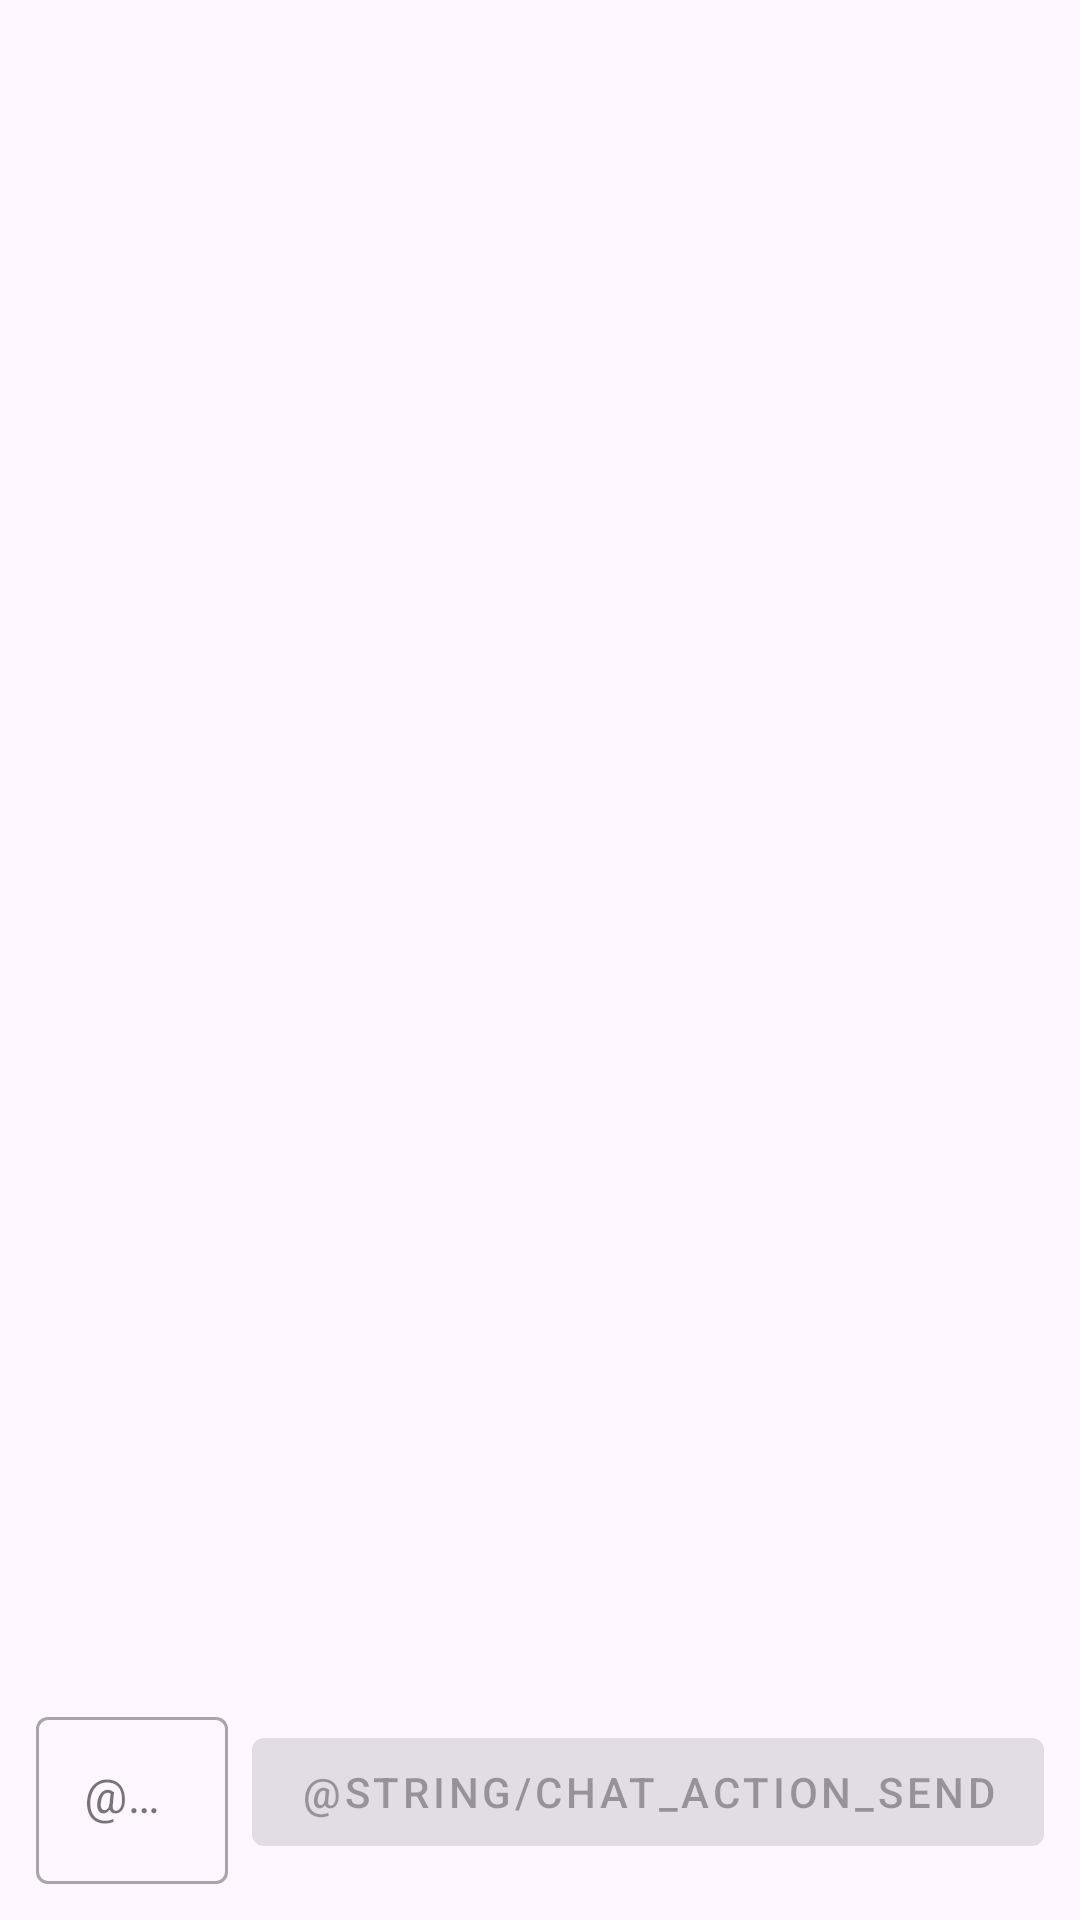

Android layout source for this screen:
<!-- AndroidManifest.xml: application theme Theme.Material3.DayNight.NoActionBar -->
<!-- res/layout/page_chat_llm.xml -->
<?xml version="1.0" encoding="utf-8"?>
<LinearLayout xmlns:android="http://schemas.android.com/apk/res/android"
    android:layout_width="match_parent"
    android:layout_height="match_parent"
    android:orientation="vertical"
    android:paddingStart="12dp"
    android:paddingEnd="12dp"
    android:paddingTop="12dp"
    android:paddingBottom="12dp">

    <androidx.recyclerview.widget.RecyclerView
        android:id="@+id/recyclerChat"
        android:layout_width="match_parent"
        android:layout_height="0dp"
        android:layout_weight="1"
        android:clipToPadding="false"
        android:paddingBottom="8dp"
        android:overScrollMode="never" />

    <LinearLayout
        android:layout_width="match_parent"
        android:layout_height="wrap_content"
        android:gravity="center_vertical"
        android:orientation="horizontal">

        <com.google.android.material.textfield.TextInputLayout
            android:id="@+id/chatInputLayout"
            style="@style/Widget.MaterialComponents.TextInputLayout.OutlinedBox"
            android:layout_width="0dp"
            android:layout_height="wrap_content"
            android:layout_weight="1"
            android:hint="@string/chat_input_hint">

            <com.google.android.material.textfield.TextInputEditText
                android:id="@+id/chatInput"
                android:layout_width="match_parent"
                android:layout_height="wrap_content"
                android:imeOptions="actionSend"
                android:maxLines="6"
                android:inputType="textMultiLine"
                android:gravity="top|start"
                android:minHeight="48dp" />

        </com.google.android.material.textfield.TextInputLayout>

        <com.google.android.material.button.MaterialButton
            android:id="@+id/chatSendButton"
            style="@style/Widget.MaterialComponents.Button"
            android:layout_width="wrap_content"
            android:layout_height="wrap_content"
            android:layout_marginStart="8dp"
            android:text="@string/chat_action_send"
            android:enabled="false" />

    </LinearLayout>

</LinearLayout>
<!-- resources referenced by this layout -->
<resources>

</resources>
